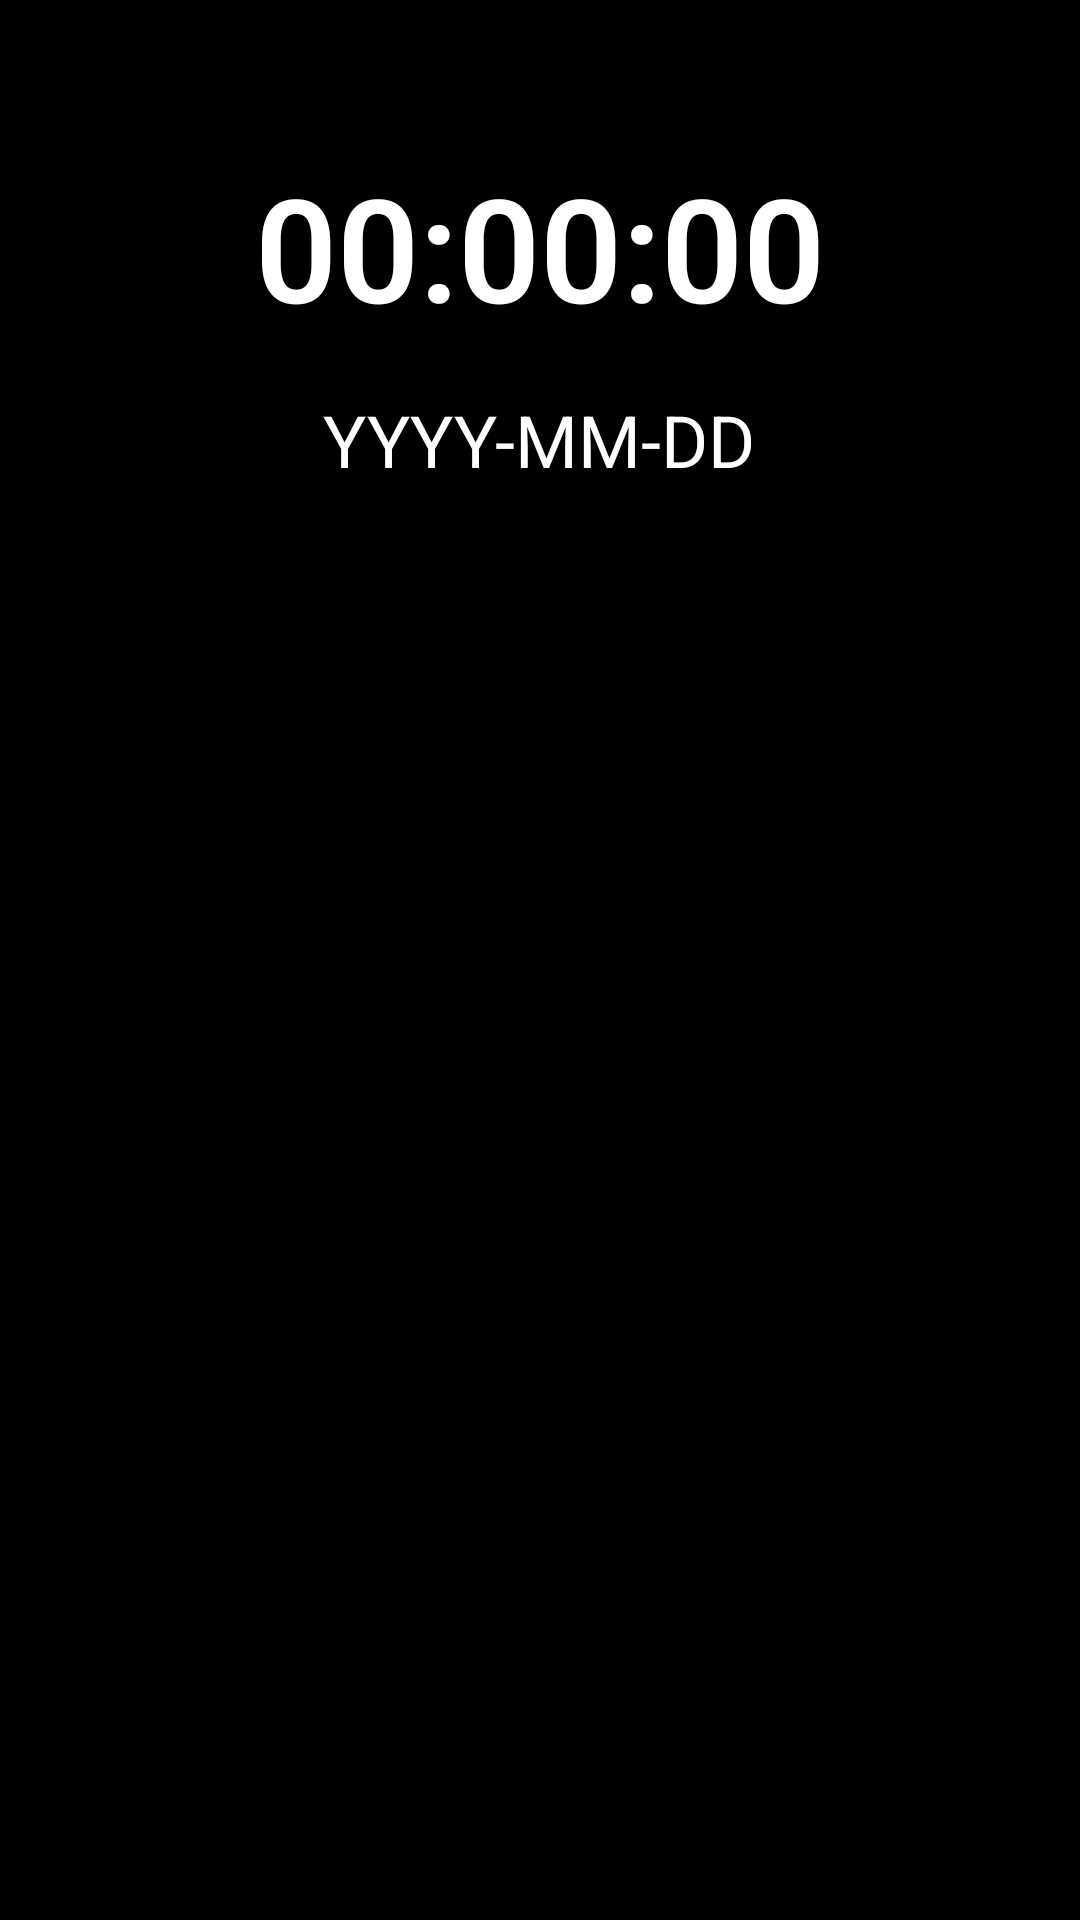

Reconstruct the res/layout file that produces this screen, plus the resources it refers to.
<!-- AndroidManifest.xml: application theme Theme.BlackLauncher -->
<!-- res/layout/fragment_home.xml -->
<?xml version="1.0" encoding="utf-8"?>
<RelativeLayout xmlns:android="http://schemas.android.com/apk/res/android"
    android:layout_width="match_parent"
    android:layout_height="match_parent"
    android:background="#000000">

    
    <TextView
        android:id="@+id/timerText"
        android:layout_width="wrap_content"
        android:layout_height="wrap_content"
        android:layout_centerHorizontal="true"
        android:layout_marginTop="50dp"
        android:text="00:00:00"
        android:textColor="#FFFFFF"
        android:textSize="48sp"
        android:textFontWeight="600"
        android:fontFamily="sans-serif"/>

    
    <TextView
        android:id="@+id/dateText"
        android:layout_width="wrap_content"
        android:layout_height="wrap_content"
        android:layout_below="@id/timerText"
        android:layout_centerHorizontal="true"
        android:layout_marginTop="16dp"
        android:text="YYYY-MM-DD"
        android:textColor="#FFFFFF"
        android:textSize="24sp"
        android:fontFamily="sans-serif" />

</RelativeLayout>
<!-- resources referenced by this layout -->
<resources>
  <style name="Theme.BlackLauncher" parent="Base.Theme.BlackLauncher" />
  <style name="Base.Theme.BlackLauncher" parent="Theme.Material3.DayNight.NoActionBar">
          
          
          <item name="android:fontFamily">@font/jaini_purva</item>
          
          
  
      </style>
</resources>
